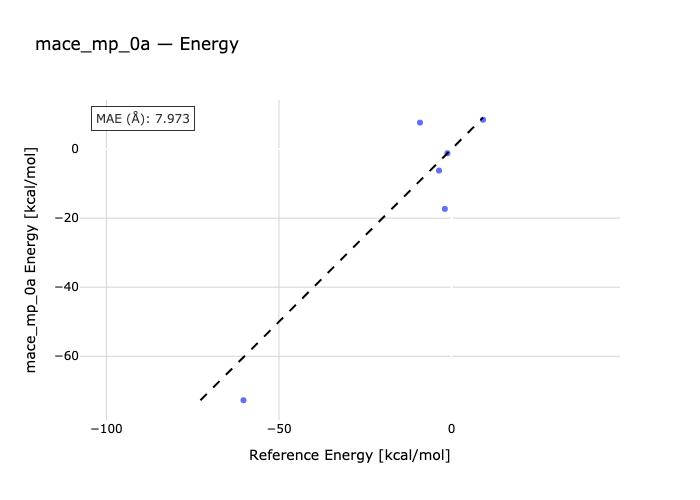

The table this chart was drawn from, first rows:
species, reference, predicted
ant-antdimer, -9.15, 7.663
pxylene-h2-pc22, -60.28, -72.75
octane2-octane1, -1.21, -1.207
undecan2-undecan1, 9.1, 8.495
F14f-F14l, -3.64, -6.218
F22f-F22l, -1.96, -17.32
